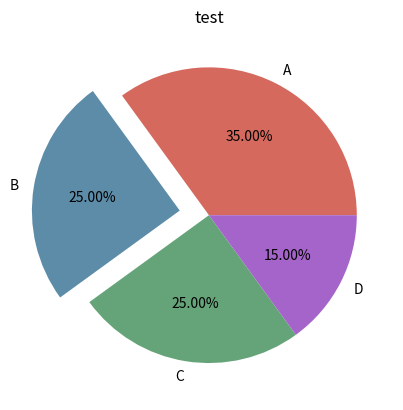

Reproduce this figure in Python.
import matplotlib.pyplot as plt
import numpy as np
'''拼图'''

if __name__ == '__main__':
    '''test1'''
    # y=np.array([35,25,25,15])
    # plt.pie(y)
    # plt.show()

    '''test2'''
    # y = np.array([35, 25, 25, 15])
    # plt.pie(y,labels=['A','B','C','D'],
    #         colors=["#d5695d", "#5d8ca8", "#65a479", "#a564c9"])
    # plt.title('test1')
    # plt.show()

    '''test3'''
    # sizes=[15,30,45,10]
    #
    # labels=['A','B','C','D']
    #
    # colors=['yellowgreen', 'gold', 'lightskyblue', 'lightcoral']
    #
    # explode=(0,0.1,0,0)
    #
    # plt.pie(sizes,explode=explode,labels=labels,colors=colors,autopct='%1.1f%%',shadow=True,startangle=90)
    #
    # plt.title('test')
    #
    # plt.show()


    '''test4'''
    y=np.array([35,25,25,15])
    plt.pie(y,labels=['A','B','C','D'],
            colors=["#d5695d", "#5d8ca8", "#65a479", "#a564c9"],
            explode=(0, 0.2, 0, 0),
            autopct='%.2f%%')
    plt.title("test")
    plt.show()